The GitHub repository CapstoneFresheats/ML-FreshEats contains a labelled image folder "datasets" with 6 categories: apel segar, apel tidak segar, jeruk segar, jeruk tidak segar, pisang segar, pisang tidak segar. Examples follow, each with its label.

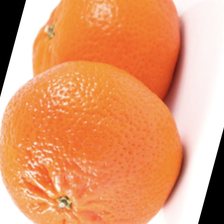
Label: jeruk segar

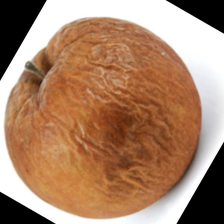
Label: apel tidak segar

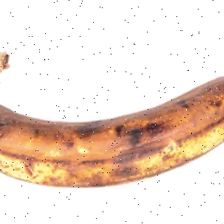
Label: pisang tidak segar

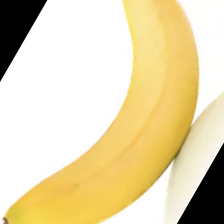
Label: pisang segar

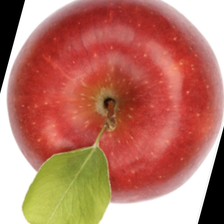
Label: apel segar

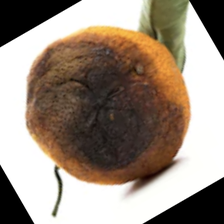
Label: jeruk tidak segar
